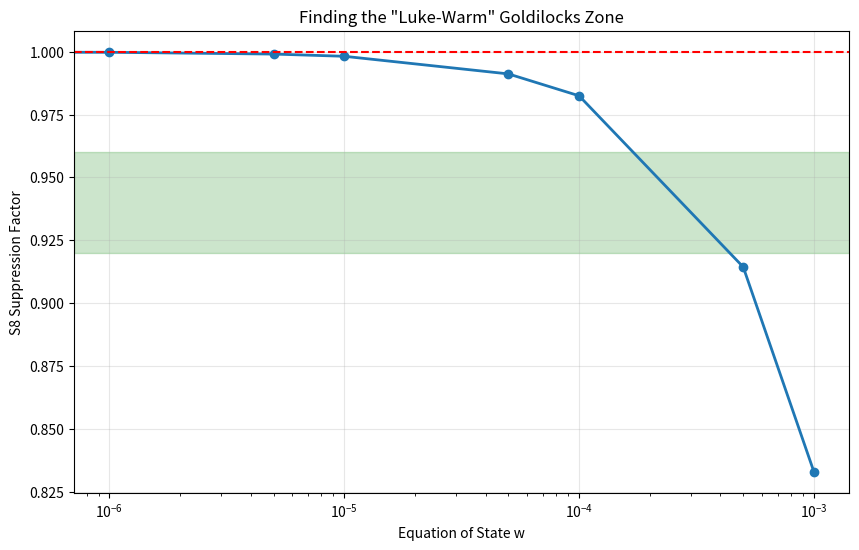

The matplotlib source for this figure: (Note: this script raises an exception after producing the figure.)
import numpy as np
from scipy.integrate import odeint
import matplotlib.pyplot as plt

# --- CONSTANTS ---
H0 = 67.4
OM_PLANCK = 0.315
OL_PLANCK = 0.685
OR_PLANCK = 8e-5
C_LIGHT = 3e5

# Fixed Transition Epoch (from previous success)
Z_CRIT = 1.0 

def get_eos(a, z_c, w_early):
    """
    Returns w(a) and c_s(a).
    Transition from w_early -> 0 at z_c.
    """
    a_c = 1.0 / (1.0 + z_c)
    width = 0.1 * a_c
    
    # Sigmoid Switch
    try:
        x = (a - a_c) / width
        # Clip to prevent overflow
        x = np.clip(x, -100, 100)
        weight = 1.0 / (1.0 + np.exp(-x))
    except:
        weight = 1.0 if a > a_c else 0.0
        
    w = w_early * (1 - weight)
    
    # Sound speed c_s = c * sqrt(w_eff) approx
    # (Adiabatic sound speed for constant w is c * sqrt(w))
    c_s_early = C_LIGHT * np.sqrt(max(w_early, 0))
    c_s_late = 30.0 # Superfluid phase
    
    c_s = c_s_early * (1 - weight) + c_s_late * weight
    return w, c_s

def density_solver(y, a, z_c, w_early):
    rho = y[0]
    w, _ = get_eos(a, z_c, w_early)
    return -3 * (rho / a) * (1 + w)

def find_initial_density(w_early, z_c):
    """
    Iteratively finds the required initial density at z=10000 
    to land exactly on OM_PLANCK at z=0.
    """
    a_start = 1e-4
    a_end = 1.0
    a_range = np.linspace(a_start, a_end, 500)
    
    # First guess: Standard CDM extrapolation
    rho_guess = OM_PLANCK * (a_start)**-3
    
    # We just run it once and measure the ratio, then scale.
    # Since the ODE is linear in rho (if w doesn't depend on rho),
    # scaling rho_init scales rho_final proportionally.
    
    sol = odeint(density_solver, [rho_guess], a_range, args=(z_c, w_early))
    rho_final = sol[-1, 0]
    
    correction_factor = OM_PLANCK / rho_final
    rho_corrected = rho_guess * correction_factor
    
    return rho_corrected

def perturbation_engine(y, a, z_c, w_early):
    rho, d, dd = y
    w, c_s = get_eos(a, z_c, w_early)
    
    # Density Evolution
    drho_da = -3 * (rho / a) * (1 + w)
    
    # Hubble
    E_sq = (OR_PLANCK / a**4) + rho + OL_PLANCK
    H = H0 * np.sqrt(E_sq)
    dH = (H0**2 / (2*H)) * (-4*OR_PLANCK/a**5 + drho_da)
    
    # Perturbation
    k = 1.0 # Scale for S8
    pressure = (c_s / C_LIGHT)**2 * k**2 * d * 5e3
    friction = (3/a + dH/H) * dd
    gravity = 1.5 * rho / (H/H0)**2 * d / a**2 
    
    d_dd = gravity - friction - pressure
    return [drho_da, dd, d_dd]

def run_optimizer():
    print('Phase 2e: Luke-Warm Parameter Optimizer')
    print('Target: S8 Suppression of 0.92 - 0.96')
    print('Constraint: Final Density = Planck (Auto-Corrected)')
    print('-'*65)
    print(f'{"w_early":<10} | {"c_s (km/s)":<12} | {"S8 Factor":<10} | {"Status"}')
    print('-'*65)
    
    # We sweep low-w values
    w_sweep = [0.0, 1e-6, 5e-6, 1e-5, 5e-5, 1e-4, 5e-4, 1e-3]
    
    a_range = np.logspace(-4, 0, 1000)
    
    # Baseline CDM (w=0)
    rho_init_cdm = OM_PLANCK * (1e-4)**-3
    y0_cdm = [rho_init_cdm, 1e-4, 1e-4]
    
    # CDM Solver (Simplified)
    def cdm_solver(y, a):
        rho, d, dd = y
        drho = -3 * rho / a
        E_sq = (OR_PLANCK/a**4) + rho + OL_PLANCK
        H = H0 * np.sqrt(E_sq)
        dH = (H0**2 / (2*H)) * (-4*OR_PLANCK/a**5 + drho)
        grav = 1.5 * rho / (H/H0)**2 * d / a**2
        fric = (3/a + dH/H) * dd
        return [drho, dd, grav - fric]

    sol_cdm = odeint(cdm_solver, y0_cdm, a_range)
    growth_cdm = sol_cdm[-1, 1]
    
    results = []
    
    for w in w_sweep:
        # 1. Calculate correct initial density
        rho_init = find_initial_density(w, Z_CRIT)
        
        # 2. Run Simulation
        y0 = [rho_init, 1e-4, 1e-4]
        sol = odeint(perturbation_engine, y0, a_range, args=(Z_CRIT, w))
        growth_sdh = sol[-1, 1]
        
        s8_factor = growth_sdh / growth_cdm
        c_s = C_LIGHT * np.sqrt(w)
        
        status = "FAIL"
        if 0.90 <= s8_factor <= 0.98: status = "OPTIMAL"
        elif s8_factor < 0.90: status = "TOO STRONG"
        elif s8_factor > 0.98: status = "WEAK"
        
        print(f'{w:<10.2e} | {c_s:<12.0f} | {s8_factor:<10.4f} | {status}')
        results.append((w, s8_factor))
        
    # Plot
    ws, s8s = zip(*results)
    plt.figure(figsize=(10,6))
    plt.semilogx(ws, s8s, marker='o', lw=2)
    plt.axhspan(0.92, 0.96, color='green', alpha=0.2, label='Target Zone')
    plt.axhline(1.0, linestyle='--', color='red', label='CDM')
    plt.xlabel('Equation of State w')
    plt.ylabel('S8 Suppression Factor')
    plt.title('Finding the "Luke-Warm" Goldilocks Zone')
    plt.grid(True, alpha=0.3)
    plt.savefig('output/phase2_optimization.png')
    print('Optimization plot saved to output/phase2_optimization.png')

if __name__ == '__main__':
    run_optimizer()
